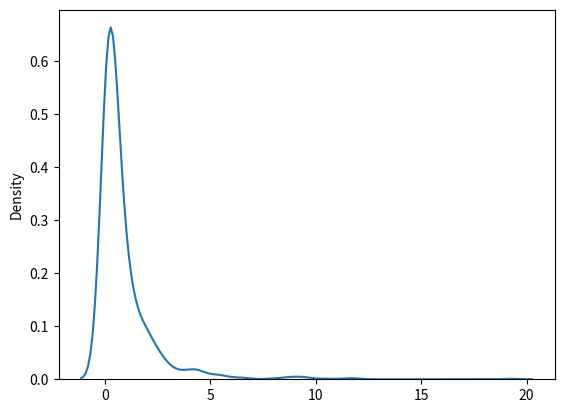

Source code (Python):
import os
from numpy import histogram, random
from matplotlib import pyplot as plt, scale
import seaborn as sns
os.system("cls")

x =  random.pareto(a = 2 ,size = (2,3))
print(x)
print()

sns.distplot(random.pareto(a = 2, size = 1000), hist = False)
plt.show()